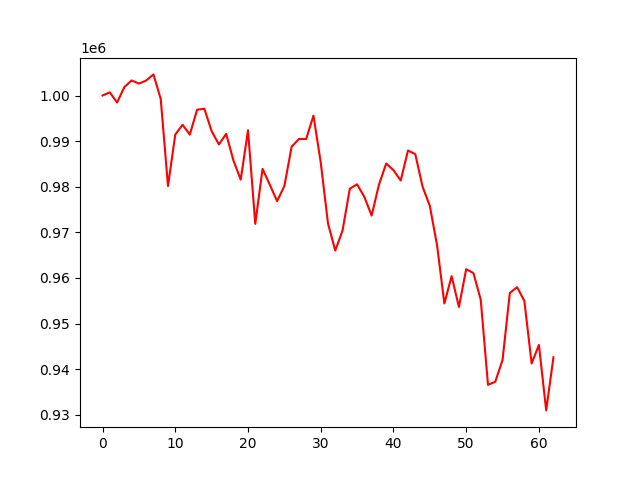

Data behind this chart, as committed beside it:
account_value, date, daily_return
1000000, 2021-07-06, 
1000688, 2021-07-07, 0.0006883
998453, 2021-07-08, -0.002234
1001861, 2021-07-09, 0.003413
1003301, 2021-07-12, 0.001438
1002615, 2021-07-13, -0.0006838
1003287, 2021-07-14, 0.0006704
1004626, 2021-07-15, 0.001335
999228, 2021-07-16, -0.005373
980148, 2021-07-19, -0.0191
991428, 2021-07-20, 0.01151
993586, 2021-07-21, 0.002177
991427, 2021-07-22, -0.002174
996888, 2021-07-23, 0.005508
997098, 2021-07-26, 0.000211
992174, 2021-07-27, -0.004938
989272, 2021-07-28, -0.002925
991586, 2021-07-29, 0.002339
985746, 2021-07-30, -0.005889
981552, 2021-08-02, -0.004255
992378, 2021-08-03, 0.01103
971866, 2021-08-04, -0.02067
983912, 2021-08-05, 0.01239
980434, 2021-08-06, -0.003536
976837, 2021-08-09, -0.003668
980150, 2021-08-10, 0.003391
988768, 2021-08-11, 0.008793
990468, 2021-08-12, 0.001719
990463, 2021-08-13, -4.363688330788484e-06
995588, 2021-08-16, 0.005174
985333, 2021-08-17, -0.0103
971942, 2021-08-18, -0.01359
966008, 2021-08-19, -0.006104
970404, 2021-08-20, 0.00455
979568, 2021-08-23, 0.009444
980530, 2021-08-24, 0.0009818
977756, 2021-08-25, -0.002829
973669, 2021-08-26, -0.00418
980419, 2021-08-27, 0.006933
985086, 2021-08-30, 0.00476
983634, 2021-08-31, -0.001474
981367, 2021-09-01, -0.002305
987934, 2021-09-02, 0.006692
987147, 2021-09-03, -0.0007968
980032, 2021-09-07, -0.007208
975790, 2021-09-08, -0.004328
967137, 2021-09-09, -0.008868
954413, 2021-09-10, -0.01316
960398, 2021-09-13, 0.006271
953640, 2021-09-14, -0.007037
961923, 2021-09-15, 0.008686
961061, 2021-09-16, -0.0008962
955232, 2021-09-17, -0.006065
936567, 2021-09-20, -0.01954
937245, 2021-09-21, 0.0007238
942025, 2021-09-22, 0.0051
956710, 2021-09-23, 0.01559
957985, 2021-09-24, 0.001333
954962, 2021-09-27, -0.003156
941258, 2021-09-28, -0.01435
... 3 more rows
